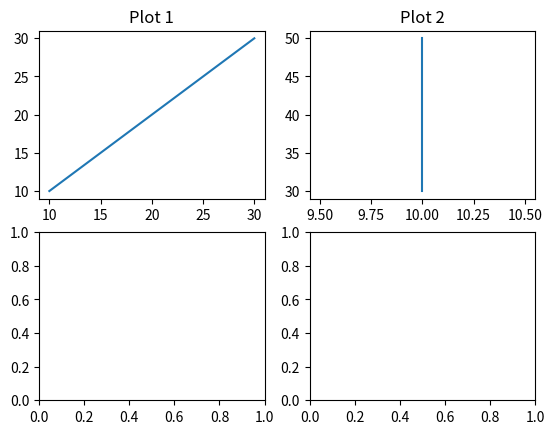

Write Python code to recreate this figure.
import matplotlib.pyplot as plt

figure, axis = plt.subplots(2,2)


x1 = [10,20,30]
y1 = [10,20,30]
axis[0, 0].plot(x1, y1)
axis[0, 0].set_title("Plot 1")

x2 = [10,10,10]
y2 = [30,40,50]
axis[0, 1].plot(x2, y2)
axis[0, 1].set_title("Plot 2")

plt.show()
